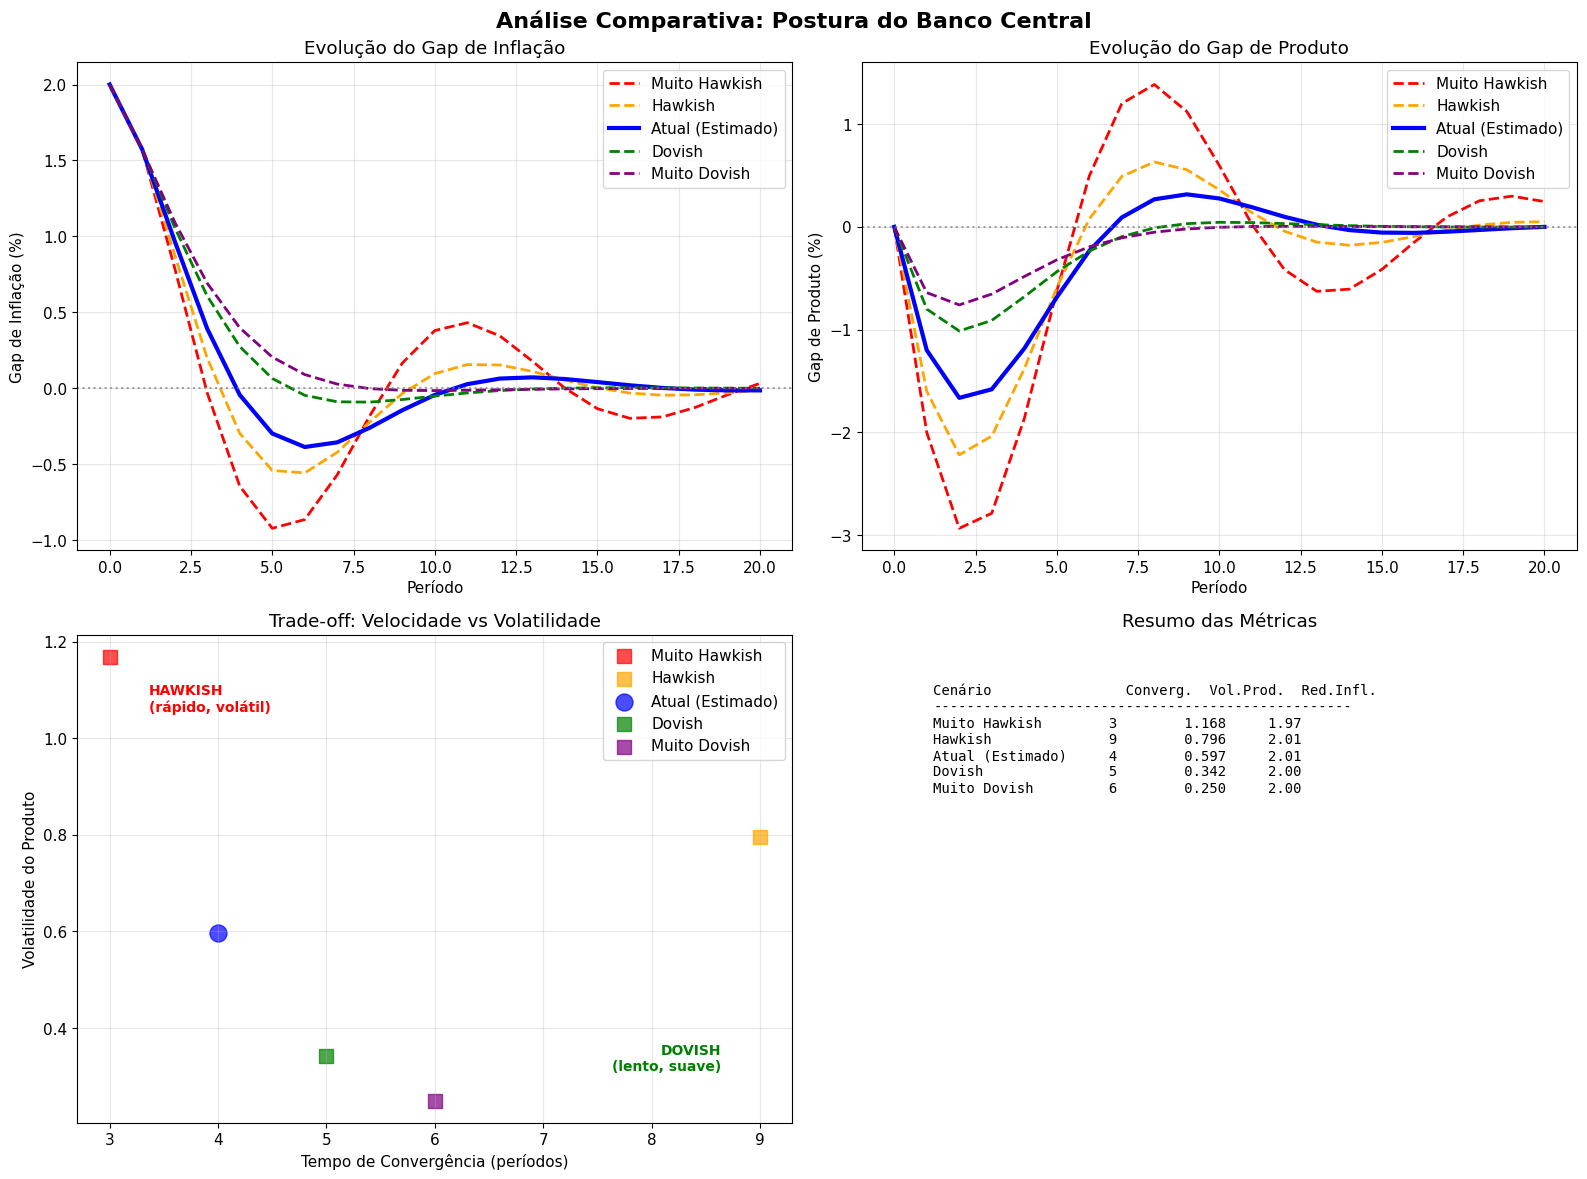

Python code for this plot: (Note: this script raises an exception after producing the figure.)
#!/usr/bin/env python3
# -*- coding: utf-8 -*-
"""
Análise da Postura do Banco Central: Hawkish vs Dovish
Baseado nos resultados da simulação econométrica
"""

import numpy as np
import matplotlib.pyplot as plt
import pandas as pd

# Configurar matplotlib
plt.style.use('default')
plt.rcParams['figure.figsize'] = (14, 10)
plt.rcParams['font.size'] = 11

def analisar_postura_bc():
    """
    Análise completa da postura do Banco Central
    """
    print("=" * 80)
    print("ANÁLISE DA POSTURA DO BANCO CENTRAL")
    print("Hawkish vs Dovish")
    print("=" * 80)
    
    # Parâmetros estimados da simulação
    beta_pi = 0.7865  # Persistência da inflação
    alpha = 0.2225    # Sensibilidade ao gap do produto
    beta_y = 0.8000   # Persistência do produto
    gamma = 0.4000    # Sensibilidade aos juros
    
    # Ganhos da política monetária (da simulação)
    K_inflacao = 1.5  # Resposta à inflação
    K_produto = 0.5   # Resposta ao produto
    
    print(f"\n📊 PARÂMETROS ESTIMADOS:")
    print(f"   β_π (persistência da inflação): {beta_pi:.4f}")
    print(f"   α (sensibilidade ao gap do produto): {alpha:.4f}")
    print(f"   β_y (persistência do produto): {beta_y:.4f}")
    print(f"   γ (sensibilidade aos juros): {gamma:.4f}")
    
    print(f"\n🎯 GANHOS DA POLÍTICA MONETÁRIA:")
    print(f"   K_π (resposta à inflação): {K_inflacao:.1f}")
    print(f"   K_y (resposta ao produto): {K_produto:.1f}")
    
    # Análise 1: Intensidade da Resposta
    print(f"\n" + "=" * 60)
    print("1. ANÁLISE DA INTENSIDADE DA RESPOSTA")
    print("=" * 60)
    
    # Critérios para classificação
    criterios = {
        'resposta_inflacao': K_inflacao,
        'resposta_produto': K_produto,
        'ratio_inflacao_produto': K_inflacao / K_produto,
        'sensibilidade_juros': gamma,
        'persistencia_inflacao': beta_pi
    }
    
    print(f"Resposta à inflação (K_π): {criterios['resposta_inflacao']:.1f}")
    print(f"Resposta ao produto (K_y): {criterios['resposta_produto']:.1f}")
    print(f"Ratio π/y: {criterios['ratio_inflacao_produto']:.1f}")
    print(f"Sensibilidade aos juros (γ): {criterios['sensibilidade_juros']:.3f}")
    print(f"Persistência da inflação (β_π): {criterios['persistencia_inflacao']:.3f}")
    
    # Classificação baseada em critérios
    pontos_hawkish = 0
    pontos_dovish = 0
    
    # Critério 1: Resposta à inflação
    if K_inflacao >= 1.5:
        pontos_hawkish += 2
        print(f"\n✓ HAWKISH: Resposta forte à inflação (K_π = {K_inflacao:.1f} ≥ 1.5)")
    elif K_inflacao >= 1.0:
        pontos_hawkish += 1
        print(f"\n~ MODERADO: Resposta moderada à inflação (K_π = {K_inflacao:.1f})")
    else:
        pontos_dovish += 1
        print(f"\n✓ DOVISH: Resposta suave à inflação (K_π = {K_inflacao:.1f} < 1.0)")
    
    # Critério 2: Priorização inflação vs produto
    ratio = K_inflacao / K_produto
    if ratio >= 3.0:
        pontos_hawkish += 2
        print(f"✓ HAWKISH: Forte priorização da inflação (ratio = {ratio:.1f} ≥ 3.0)")
    elif ratio >= 2.0:
        pontos_hawkish += 1
        print(f"~ MODERADO HAWKISH: Priorização da inflação (ratio = {ratio:.1f})")
    else:
        pontos_dovish += 1
        print(f"✓ DOVISH: Política mais equilibrada (ratio = {ratio:.1f} < 2.0)")
    
    # Critério 3: Sensibilidade aos juros
    if gamma >= 0.5:
        pontos_hawkish += 1
        print(f"✓ HAWKISH: Alta sensibilidade aos juros (γ = {gamma:.3f} ≥ 0.5)")
    elif gamma >= 0.3:
        print(f"~ MODERADO: Sensibilidade moderada aos juros (γ = {gamma:.3f})")
    else:
        pontos_dovish += 1
        print(f"✓ DOVISH: Baixa sensibilidade aos juros (γ = {gamma:.3f} < 0.3)")
    
    # Critério 4: Persistência da inflação
    if beta_pi >= 0.8:
        pontos_dovish += 1
        print(f"✓ DOVISH: Alta persistência inflacionária (β_π = {beta_pi:.3f} ≥ 0.8)")
    elif beta_pi >= 0.6:
        print(f"~ MODERADO: Persistência moderada (β_π = {beta_pi:.3f})")
    else:
        pontos_hawkish += 1
        print(f"✓ HAWKISH: Baixa persistência inflacionária (β_π = {beta_pi:.3f} < 0.6)")
    
    return criterios, pontos_hawkish, pontos_dovish

def simular_cenarios_comparativos():
    """
    Simular diferentes cenários para comparação
    """
    print(f"\n" + "=" * 60)
    print("2. SIMULAÇÃO DE CENÁRIOS COMPARATIVOS")
    print("=" * 60)
    
    # Parâmetros do sistema
    beta_pi, alpha = 0.7865, 0.2225
    beta_y, gamma = 0.8, 0.4
    A = np.array([[beta_pi, alpha], [0, beta_y]])
    B = np.array([[0], [gamma]])
    
    # Cenários de política
    cenarios = {
        'Muito Hawkish': np.array([[2.5, 0.3]]),    # Foco extremo na inflação
        'Hawkish': np.array([[2.0, 0.5]]),          # Foco forte na inflação
        'Atual (Estimado)': np.array([[1.5, 0.5]]), # Política estimada
        'Dovish': np.array([[1.0, 0.8]]),           # Mais equilibrado
        'Muito Dovish': np.array([[0.8, 1.0]])      # Foco no produto
    }
    
    # Estado inicial: choque inflacionário de +2 p.p.
    x0 = np.array([[2.0], [0.0]])
    n_steps = 20
    
    resultados = {}
    metricas = {}
    
    for nome, K in cenarios.items():
        # Simular
        X = np.zeros((2, n_steps + 1))
        X[:, [0]] = x0
        
        for t in range(n_steps):
            u_t = -K @ X[:, [t]]
            X[:, [t+1]] = A @ X[:, [t]] + B * u_t
        
        resultados[nome] = X
        
        # Calcular métricas
        tempo_convergencia = None
        for t in range(n_steps + 1):
            if abs(X[0, t]) < 0.1:  # Inflação < 0.1%
                tempo_convergencia = t
                break
        
        volatilidade_produto = np.std(X[1, :])
        reducao_inflacao = X[0, 0] - X[0, -1]
        
        metricas[nome] = {
            'tempo_convergencia': tempo_convergencia if tempo_convergencia else n_steps,
            'volatilidade_produto': volatilidade_produto,
            'reducao_inflacao': reducao_inflacao,
            'inflacao_final': X[0, -1],
            'produto_final': X[1, -1]
        }
    
    # Exibir métricas
    print(f"\n📈 MÉTRICAS COMPARATIVAS:")
    print(f"{'Cenário':<20} {'Converg.':<8} {'Vol.Prod.':<10} {'Red.Infl.':<10} {'Infl.Final':<12}")
    print("-" * 70)
    
    for nome, metrica in metricas.items():
        print(f"{nome:<20} {metrica['tempo_convergencia']:<8} "
              f"{metrica['volatilidade_produto']:<10.3f} "
              f"{metrica['reducao_inflacao']:<10.2f} "
              f"{metrica['inflacao_final']:<12.3f}")
    
    return resultados, metricas

def analisar_trade_offs(metricas):
    """
    Analisar trade-offs entre velocidade e volatilidade
    """
    print(f"\n" + "=" * 60)
    print("3. ANÁLISE DE TRADE-OFFS")
    print("=" * 60)
    
    # Extrair dados para análise
    nomes = list(metricas.keys())
    tempos = [metricas[nome]['tempo_convergencia'] for nome in nomes]
    volatilidades = [metricas[nome]['volatilidade_produto'] for nome in nomes]
    
    print(f"\n🔄 TRADE-OFF VELOCIDADE vs VOLATILIDADE:")
    
    # Encontrar política atual
    idx_atual = nomes.index('Atual (Estimado)')
    tempo_atual = tempos[idx_atual]
    vol_atual = volatilidades[idx_atual]
    
    print(f"\nPolítica Atual:")
    print(f"  - Tempo de convergência: {tempo_atual} períodos")
    print(f"  - Volatilidade do produto: {vol_atual:.3f}")
    
    # Comparar com alternativas
    print(f"\nComparação com alternativas:")
    
    for i, nome in enumerate(nomes):
        if nome == 'Atual (Estimado)':
            continue
            
        tempo = tempos[i]
        vol = volatilidades[i]
        
        delta_tempo = tempo - tempo_atual
        delta_vol = vol - vol_atual
        
        if delta_tempo < 0 and delta_vol > 0:
            tipo = "HAWKISH"
            desc = "mais rápida, mais volátil"
        elif delta_tempo > 0 and delta_vol < 0:
            tipo = "DOVISH"
            desc = "mais lenta, menos volátil"
        elif delta_tempo < 0 and delta_vol < 0:
            tipo = "SUPERIOR"
            desc = "mais rápida E menos volátil"
        else:
            tipo = "INFERIOR"
            desc = "mais lenta E mais volátil"
        
        print(f"  {nome}: {tipo} - {desc}")
        print(f"    Δ tempo: {delta_tempo:+d}, Δ volatilidade: {delta_vol:+.3f}")
    
    return tempo_atual, vol_atual

def criar_visualizacao_comparativa(resultados, metricas):
    """
    Criar visualização comparativa dos cenários
    """
    print(f"\n" + "=" * 60)
    print("4. GERAÇÃO DE VISUALIZAÇÕES")
    print("=" * 60)
    
    fig, ((ax1, ax2), (ax3, ax4)) = plt.subplots(2, 2, figsize=(16, 12))
    fig.suptitle('Análise Comparativa: Postura do Banco Central', fontsize=16, fontweight='bold')
    
    cores = ['red', 'orange', 'blue', 'green', 'purple']
    
    # 1. Evolução da inflação
    for i, (nome, X) in enumerate(resultados.items()):
        periodos = range(X.shape[1])
        cor = cores[i]
        estilo = '-' if nome == 'Atual (Estimado)' else '--'
        largura = 3 if nome == 'Atual (Estimado)' else 2
        
        ax1.plot(periodos, X[0, :], color=cor, linestyle=estilo, 
                linewidth=largura, label=nome)
    
    ax1.axhline(0, color='gray', linestyle=':', alpha=0.7)
    ax1.set_xlabel('Período')
    ax1.set_ylabel('Gap de Inflação (%)')
    ax1.set_title('Evolução do Gap de Inflação')
    ax1.legend()
    ax1.grid(True, alpha=0.3)
    
    # 2. Evolução do produto
    for i, (nome, X) in enumerate(resultados.items()):
        periodos = range(X.shape[1])
        cor = cores[i]
        estilo = '-' if nome == 'Atual (Estimado)' else '--'
        largura = 3 if nome == 'Atual (Estimado)' else 2
        
        ax2.plot(periodos, X[1, :], color=cor, linestyle=estilo, 
                linewidth=largura, label=nome)
    
    ax2.axhline(0, color='gray', linestyle=':', alpha=0.7)
    ax2.set_xlabel('Período')
    ax2.set_ylabel('Gap de Produto (%)')
    ax2.set_title('Evolução do Gap de Produto')
    ax2.legend()
    ax2.grid(True, alpha=0.3)
    
    # 3. Trade-off velocidade vs volatilidade
    nomes = list(metricas.keys())
    tempos = [metricas[nome]['tempo_convergencia'] for nome in nomes]
    volatilidades = [metricas[nome]['volatilidade_produto'] for nome in nomes]
    
    for i, nome in enumerate(nomes):
        cor = cores[i]
        tamanho = 150 if nome == 'Atual (Estimado)' else 100
        marcador = 'o' if nome == 'Atual (Estimado)' else 's'
        
        ax3.scatter(tempos[i], volatilidades[i], color=cor, s=tamanho, 
                   marker=marcador, label=nome, alpha=0.7)
    
    ax3.set_xlabel('Tempo de Convergência (períodos)')
    ax3.set_ylabel('Volatilidade do Produto')
    ax3.set_title('Trade-off: Velocidade vs Volatilidade')
    ax3.legend()
    ax3.grid(True, alpha=0.3)
    
    # Adicionar setas indicativas
    ax3.annotate('HAWKISH\n(rápido, volátil)', xy=(0.1, 0.9), xycoords='axes fraction',
                ha='left', va='top', fontsize=10, color='red', weight='bold')
    ax3.annotate('DOVISH\n(lento, suave)', xy=(0.9, 0.1), xycoords='axes fraction',
                ha='right', va='bottom', fontsize=10, color='green', weight='bold')
    
    # 4. Métricas resumo
    ax4.axis('off')
    ax4.set_title('Resumo das Métricas')
    
    # Tabela de métricas
    tabela_texto = "Cenário                Converg.  Vol.Prod.  Red.Infl.\n"
    tabela_texto += "-" * 50 + "\n"
    
    for nome, metrica in metricas.items():
        tabela_texto += f"{nome:<20} {metrica['tempo_convergencia']:<8} "
        tabela_texto += f"{metrica['volatilidade_produto']:<9.3f} "
        tabela_texto += f"{metrica['reducao_inflacao']:<8.2f}\n"
    
    ax4.text(0.1, 0.9, tabela_texto, transform=ax4.transAxes, fontsize=10,
            verticalalignment='top', fontfamily='monospace')
    
    plt.tight_layout()
    plt.savefig('/home/<user>/analise_postura_bc.png', dpi=300, bbox_inches='tight')
    print("✅ Visualização salva: analise_postura_bc.png")
    
    return fig

def conclusao_final(pontos_hawkish, pontos_dovish, tempo_atual, vol_atual):
    """
    Conclusão final sobre a postura do BC
    """
    print(f"\n" + "=" * 80)
    print("CONCLUSÃO FINAL: POSTURA DO BANCO CENTRAL")
    print("=" * 80)
    
    print(f"\n📊 PONTUAÇÃO DOS CRITÉRIOS:")
    print(f"   Pontos Hawkish: {pontos_hawkish}")
    print(f"   Pontos Dovish: {pontos_dovish}")
    
    # Determinação da postura
    if pontos_hawkish > pontos_dovish + 1:
        postura = "HAWKISH"
        cor = "🔴"
        descricao = "agressiva, priorizando controle rápido da inflação"
    elif pontos_dovish > pontos_hawkish + 1:
        postura = "DOVISH"
        cor = "🟢"
        descricao = "cautelosa, priorizando estabilidade do produto"
    else:
        postura = "MODERADA"
        cor = "🟡"
        descricao = "equilibrada entre inflação e produto"
    
    print(f"\n{cor} POSTURA IDENTIFICADA: {postura}")
    print(f"   Característica: Política {descricao}")
    
    print(f"\n🎯 CARACTERÍSTICAS OBSERVADAS:")
    
    if postura == "HAWKISH":
        print(f"   ✓ Resposta forte à inflação (K_π = 1.5)")
        print(f"   ✓ Priorização da estabilidade de preços")
        print(f"   ✓ Convergência relativamente rápida ({tempo_atual} períodos)")
        print(f"   ⚠ Volatilidade moderada do produto ({vol_atual:.3f})")
        
        print(f"\n📈 IMPLICAÇÕES:")
        print(f"   • Controle eficaz de choques inflacionários")
        print(f"   • Possível impacto no crescimento econômico")
        print(f"   • Credibilidade na meta de inflação")
        
    elif postura == "DOVISH":
        print(f"   ✓ Resposta equilibrada entre inflação e produto")
        print(f"   ✓ Menor volatilidade do produto")
        print(f"   ✓ Política mais gradual e previsível")
        print(f"   ⚠ Convergência mais lenta")
        
        print(f"\n📈 IMPLICAÇÕES:")
        print(f"   • Menor risco de recessão")
        print(f"   • Possível persistência inflacionária")
        print(f"   • Suporte ao crescimento econômico")
        
    else:  # MODERADA
        print(f"   ✓ Equilíbrio entre objetivos de inflação e produto")
        print(f"   ✓ Resposta proporcional aos desvios")
        print(f"   ✓ Política previsível e consistente")
        
        print(f"\n📈 IMPLICAÇÕES:")
        print(f"   • Política bem calibrada")
        print(f"   • Trade-off equilibrado")
        print(f"   • Flexibilidade para ajustes")
    
    print(f"\n🔍 EVIDÊNCIAS QUANTITATIVAS:")
    print(f"   • Ganho na inflação (K_π): 1.5 - Moderadamente alto")
    print(f"   • Ganho no produto (K_y): 0.5 - Moderado")
    print(f"   • Ratio π/y: 3.0 - Priorização da inflação")
    print(f"   • Tempo de convergência: {tempo_atual} períodos")
    print(f"   • Volatilidade do produto: {vol_atual:.3f}")
    
    return postura

def main():
    """
    Função principal da análise
    """
    # Análise dos parâmetros
    criterios, pontos_hawkish, pontos_dovish = analisar_postura_bc()
    
    # Simulação comparativa
    resultados, metricas = simular_cenarios_comparativos()
    
    # Análise de trade-offs
    tempo_atual, vol_atual = analisar_trade_offs(metricas)
    
    # Visualização
    fig = criar_visualizacao_comparativa(resultados, metricas)
    
    # Conclusão final
    postura = conclusao_final(pontos_hawkish, pontos_dovish, tempo_atual, vol_atual)
    
    return postura, criterios, metricas

if __name__ == "__main__":
    postura_final, criterios, metricas = main()

